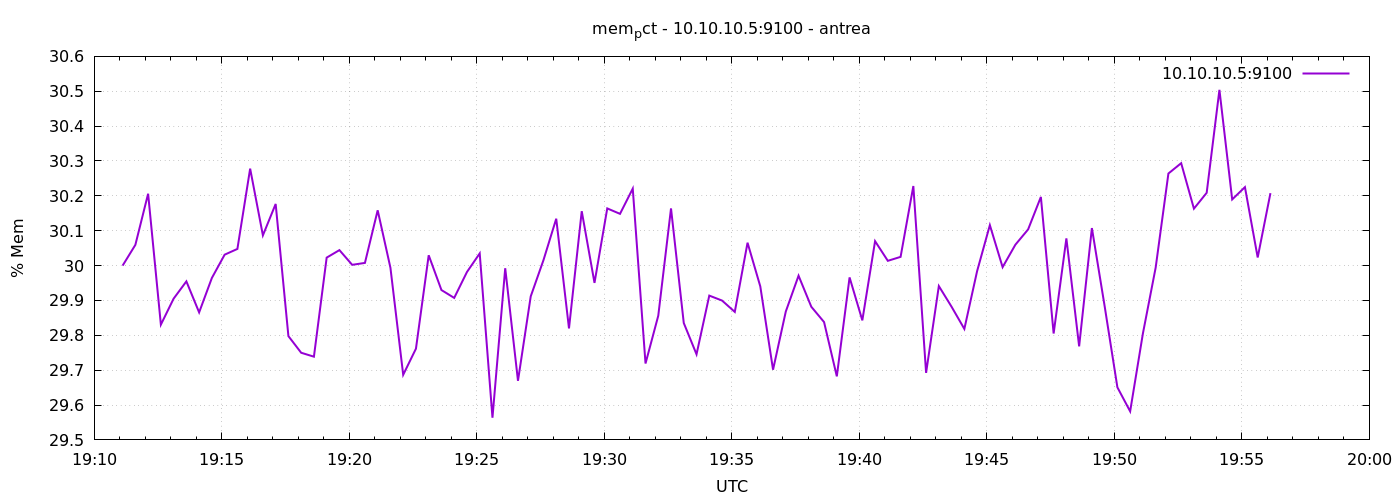

The file beside this chart, header and first rows:
1777057867	29.99985037331857
1777057897	30.06
1777057927	30.21
1777057957	29.83
1777057987	29.91
1777058017	29.95
1777058047	29.87
1777058077	29.96
1777058107	30.03
1777058137	30.05
1777058167	30.28
1777058197	30.09
1777058227	30.18
1777058257	29.8
1777058287	29.75
1777058317	29.74
1777058347	30.02
1777058377	30.04
1777058407	30
1777058437	30.01
1777058467	30.16
1777058497	29.99
1777058527	29.69
1777058557	29.76
1777058587	30.03
1777058617	29.93
1777058647	29.91
1777058677	29.98
1777058707	30.03
1777058737	29.56
1777058767	29.99
1777058797	29.67
1777058827	29.91
1777058857	30.02
1777058887	30.13
1777058917	29.82
1777058947	30.16
1777058977	29.95
1777059007	30.16
1777059037	30.15
1777059067	30.22
1777059097	29.72
1777059127	29.86
1777059157	30.16
1777059187	29.84
1777059217	29.75
1777059247	29.91
1777059277	29.9
1777059307	29.87
1777059337	30.07
1777059367	29.94
1777059397	29.7
1777059427	29.87
1777059457	29.97
1777059487	29.88
1777059517	29.84
1777059547	29.68
1777059577	29.97
1777059607	29.84
1777059637	30.07
1777059667	30.01
... 30 more rows
